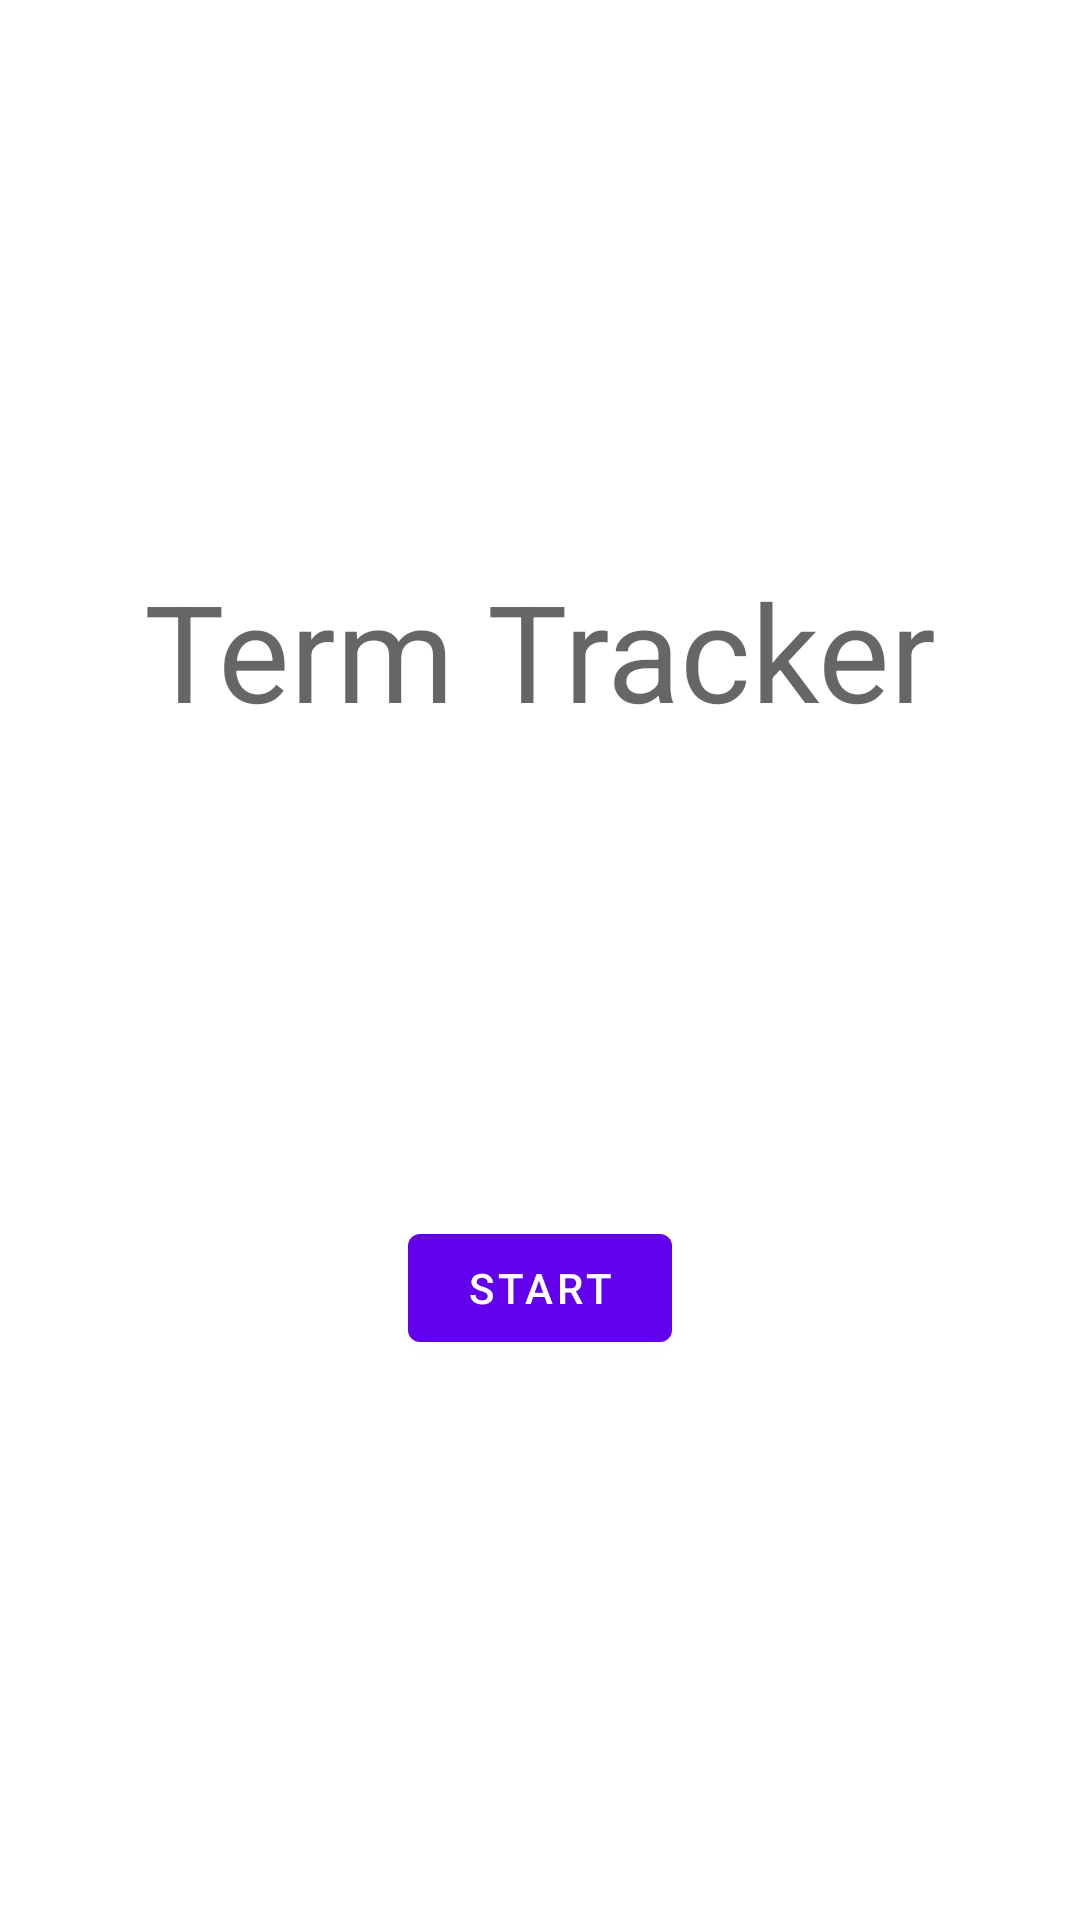

This screen was rendered from an Android layout file. Write that file and the resources it references.
<!-- AndroidManifest.xml: activity theme Theme.TermTracker.NoActionBar -->
<!-- res/layout/activity_main.xml -->
<?xml version="1.0" encoding="utf-8"?>
<androidx.constraintlayout.widget.ConstraintLayout xmlns:android="http://schemas.android.com/apk/res/android"
    xmlns:app="http://schemas.android.com/apk/res-auto"
    xmlns:tools="http://schemas.android.com/tools"
    android:id="@+id/activity_main"
    android:layout_width="match_parent"
    android:layout_height="match_parent"
    tools:context=".MainActivity">


    <Button
        android:id="@+id/start_button"
        android:layout_width="wrap_content"
        android:layout_height="wrap_content"
        android:layout_marginTop="2dp"
        android:layout_marginBottom="32dp"
        android:text="START"
        app:layout_constraintBottom_toBottomOf="parent"
        app:layout_constraintEnd_toEndOf="parent"
        app:layout_constraintStart_toStartOf="parent"
        app:layout_constraintTop_toBottomOf="@+id/title_textview" />

    <TextView
        android:id="@+id/title_textview"
        android:layout_width="wrap_content"
        android:layout_height="wrap_content"
        android:layout_marginTop="32dp"
        android:layout_marginBottom="2dp"
        android:text="Term Tracker"
        android:textAppearance="@style/TextAppearance.AppCompat.Display2"
        app:layout_constraintBottom_toTopOf="@+id/start_button"
        app:layout_constraintEnd_toEndOf="parent"
        app:layout_constraintStart_toStartOf="parent"
        app:layout_constraintTop_toTopOf="parent" />


</androidx.constraintlayout.widget.ConstraintLayout>
<!-- resources referenced by this layout -->
<resources>
  <style name="Theme.TermTracker.NoActionBar">
          <item name="windowActionBar">false</item>
          <item name="windowNoTitle">true</item>
      </style>
</resources>
